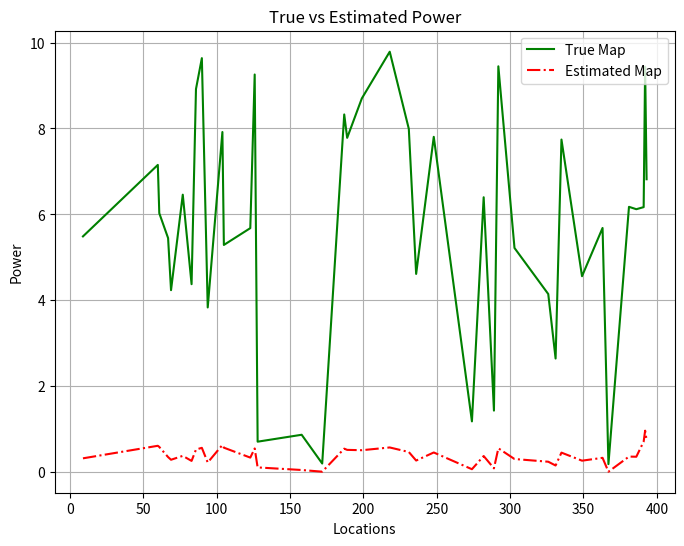

This chart was generated by the following Python code:
import numpy as np
import random as random
import matplotlib.pyplot as plt

np.random.seed(0)
num_samples = 40
num_transmitters = 10
lambda_val = 0.4 # regularization parameter

# generate random measurement data location
measurement_locs = np.array(sorted(random.sample(range(1, 10*num_samples), num_samples)))
data_scale = 10
measurements = data_scale* np.random.rand(num_samples) 


# Compute pairwise distances between measurement locations
pairwise_distances = np.abs(measurement_locs[:, np.newaxis] - measurement_locs[np.newaxis, :])
sigma = 1.0
# Compute radial basis matrix
K = np.exp(-pairwise_distances**2 /(2*sigma**2))

estimated_coeff = np.dot(np.linalg.inv(K + lambda_val * num_samples * np.identity(num_samples)), measurements.reshape(-1, 1))

# Esitmated power value
power_estimated = np.dot(K, estimated_coeff)


plt.figure(figsize = (8, 6))
plt.plot(measurement_locs, measurements, linestyle = "solid", color = "g", label = 'True Map')
plt.plot(measurement_locs, power_estimated, linestyle="dashdot", color = "r", label = 'Estimated Map')

plt.xlabel("Locations")
plt.ylabel("Power")
plt.title("True vs Estimated Power")
plt.legend(loc = "upper right") 
plt.grid(True)
plt.show()